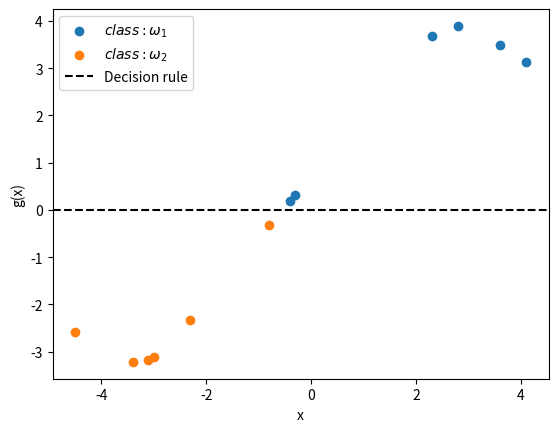

Source code (Python):
import numpy as np
from scipy.constants import pi
import matplotlib.pyplot as plt


def log_likelihood(x, theta):
    value = np.sum(np.log((1 / pi) * 1 / (1 + pow(x[i] - theta, 2))) for i in range(len(x)))
    return value


def likelihood(x, theta):
    x = [(1 / pi) * 1 / (1 + pow(x[i] - theta, 2)) for i in range(len(x))]
    value = np.prod(x)
    return value


def probability_distribution(x, theta):
    value = (1 / pi) * 1 / (1 + pow(x - theta, 2))
    return value


def calculate_log_likelihood(theta_array, d):
    LL = []  # log likelihood
    for theta in theta_array:
        loglike = log_likelihood(d, theta)
        LL.append(loglike)
    return LL


def calculate_likelihood(theta_array, d):
    likelihood_list = []  # log likelihood
    for theta in theta_array:
        like = likelihood(d, theta)
        likelihood_list.append(like)
    return likelihood_list


def predict(d, theta_1, theta_2, a_priori_1, a_priori_2):
    class_1 = []
    class_2 = []
    values_class_1 = []
    values_class_2 = []
    for x in d:
        value = np.log(probability_distribution(x, theta_1)) - np.log(probability_distribution(x, theta_2)) + np.log(
            a_priori_1) - np.log(a_priori_2)
        if value > 0:
            class_1.append(x)
            values_class_1.append(value)
        else:
            class_2.append(x)
            values_class_2.append(value)
    return class_1, class_2, values_class_1, values_class_2


def prior_distribution(theta_array):
    p_theta = []
    for theta in theta_array:
        value = (1 / (10 * pi)) * 1 / (1 + pow(theta / 10, 2))
        p_theta.append(value)
    return p_theta


def posterior_distribution(likelihood, p_theta, theta_array):
    numerator = np.multiply(likelihood, p_theta)
    denominator = np.trapz(numerator, x=theta_array)
    posterior = numerator / denominator
    return posterior


d1 = np.array([2.8, -0.4, -0.8, 2.3, -0.3, 3.6, 4.1])
d2 = np.array([-4.5, -3.4, -3.1, -3.0, -2.3])
a_priori_1 = 7 / 12
a_priori_2 = 5 / 12
dx = 0.001
theta_array = np.arange(-10, 10, dx)

logLikelihood1 = calculate_log_likelihood(theta_array, d1)
logLikelihood2 = calculate_log_likelihood(theta_array, d2)

best_theta_1 = theta_array[
    logLikelihood1.index(max(logLikelihood1))]  # Find the x value corresponding to the maximum y value
print("Estimation of theta 1: ", best_theta_1)

max_ll2 = max(logLikelihood2)  # Find the maximum y value
best_theta_2 = theta_array[
    logLikelihood2.index(max(logLikelihood2))]  # Find the x value corresponding to the maximum y value
print("Estimation of theta 2: ", best_theta_2)

class_1, class_2, values_class_1, values_class_2  = predict(np.concatenate((d1, d2)), best_theta_1, best_theta_2, a_priori_1, a_priori_2)


likelihood1 = calculate_likelihood(theta_array, d1)
likelihood2 = calculate_likelihood(theta_array, d2)
p_theta = prior_distribution(theta_array)
posterior1 = posterior_distribution(likelihood1, p_theta, theta_array)
posterior2 = posterior_distribution(likelihood2, p_theta, theta_array)

print(max(p_theta))

# plt.plot(theta_array, posterior1)
# plt.plot(theta_array, posterior2)
# plt.plot(theta_array, p_theta)
# plt.xlabel('theta')
# plt.title("$ P(\theta | D1) $")
# plt.show()

# plt.plot(theta_array, LL1)
# plt.xlabel('theta')
# plt.ylabel('Log-likelihood')
# plt.title('Log likelihood over a range of theta values for d1')
# plt.show()
#
# plt.plot(theta_array, LL2)
# plt.xlabel('theta')
# plt.ylabel('Log-likelihood')
# plt.title('Log likelihood over a range of theta values for d2')
# plt.show()

# color = ['red' if x in d1 else 'blue' for x in class_1]
labels = ['$ class: \omega_1$', '$ class: \omega_2$', 'Decision rule']
plt.scatter(class_1, values_class_1)
plt.scatter(class_2, values_class_2)
plt.axhline(y=0, color="black", linestyle='--')
plt.xlabel('x')
plt.ylabel('g(x)')
plt.legend(labels=labels)
plt.show()
